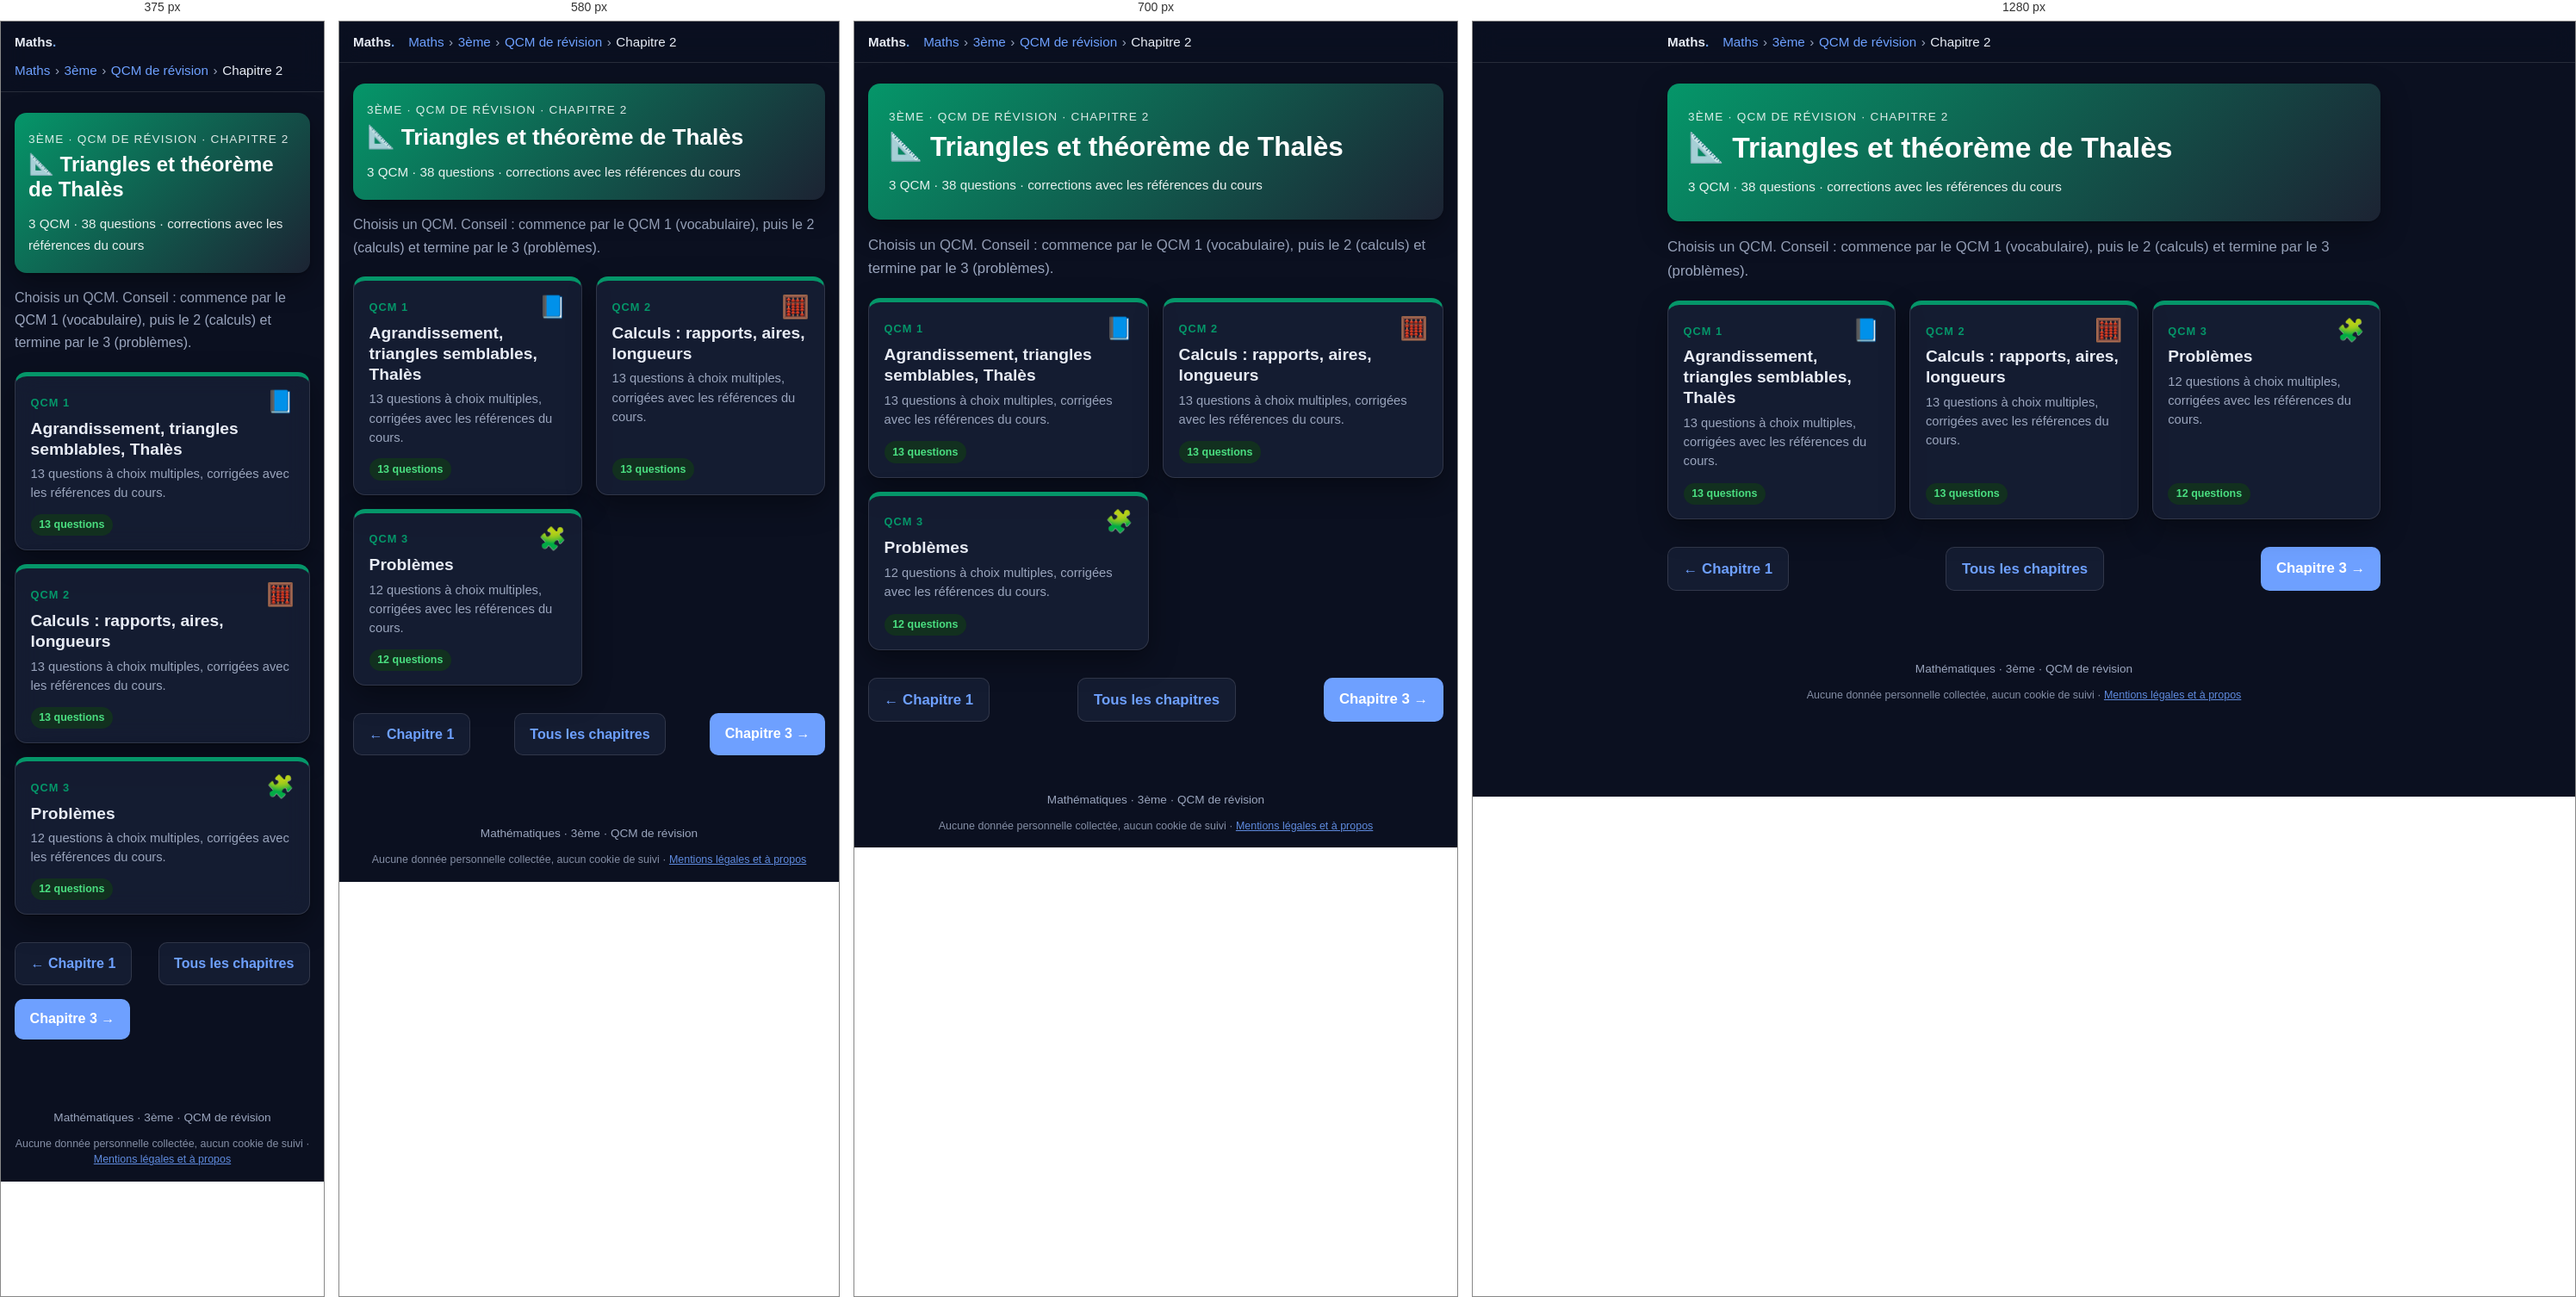
Rendered at 375 px, 580 px, 700 px and 1280 px, left to right.

<!-- file: 3eme-qcm-chapitre2.html -->
<!DOCTYPE html>
<html lang="fr">
<head>
  <meta charset="utf-8">
  <meta name="robots" content="noindex, nofollow, noarchive">
  <meta name="viewport" content="width=device-width, initial-scale=1">
  <title>QCM – Chapitre 2 : Triangles et théorème de Thalès · 3ème · Maths</title>
  <meta name="description" content="3 QCM de révision (38 questions) sur le chapitre 2 de 3ème : Triangles et théorème de Thalès.">
  <link rel="icon" href="../favicon.ico">
  <link rel="stylesheet" href="katex/katex.min.css">
  <link rel="stylesheet" href="style.css">
  <script src="../commun/acces.js"></script>
  <script src="../commun/theme.js"></script>
  <script src="../commun/impression.js"></script>
  <script src="../commun/recherche.js"></script>
  <link rel="stylesheet" href="../commun/fond.css">
  <script src="../commun/fond.js" defer></script>
  <script src="qcm.js" defer></script>
</head>
<body>

  <header class="topbar">
    <div class="topbar-inner">
      <a class="brand" href="maths.html">Maths<span>.</span></a>
      <nav class="breadcrumb" aria-label="Fil d'Ariane"><a href="maths.html">Maths</a><span class="sep">›</span><a href="3eme.html">3ème</a><span class="sep">›</span><a href="3eme-qcm.html">QCM de révision</a><span class="sep">›</span><span>Chapitre 2</span></nav>
    </div>
  </header>

  <main>
    <section class="hero" style="background:linear-gradient(135deg,#059669,#1c2333)">
      <p class="eyebrow">3ème · QCM de révision · Chapitre 2</p>
      <h1>📐 Triangles et théorème de Thalès</h1>
      <p class="meta">3 QCM · 38 questions · corrections avec les références du cours</p>
    </section>

    <p class="intro">Choisis un QCM. Conseil : commence par le QCM 1 (vocabulaire), puis le 2 (calculs) et termine par le 3 (problèmes).</p>

    <ul class="chapter-grid">
      <li>
        <a class="chapter-card" href="3eme-qcm-chapitre2-qcm1.html" style="--c:#059669">
          <span class="ch-top"><span class="ch-num">QCM 1</span><span class="ch-icon" aria-hidden="true">📘</span></span>
          <span class="ch-title">Agrandissement, triangles semblables, Thalès</span>
          <span class="ch-desc">13 questions à choix multiples, corrigées avec les références du cours.</span>
          <span class="ch-foot"><span class="status ok">13 questions</span><span class="qcm-score-chip" data-qcm-score="3e-c2-q1" hidden></span></span>
        </a>
      </li>
      <li>
        <a class="chapter-card" href="3eme-qcm-chapitre2-qcm2.html" style="--c:#059669">
          <span class="ch-top"><span class="ch-num">QCM 2</span><span class="ch-icon" aria-hidden="true">🧮</span></span>
          <span class="ch-title">Calculs : rapports, aires, longueurs</span>
          <span class="ch-desc">13 questions à choix multiples, corrigées avec les références du cours.</span>
          <span class="ch-foot"><span class="status ok">13 questions</span><span class="qcm-score-chip" data-qcm-score="3e-c2-q2" hidden></span></span>
        </a>
      </li>
      <li>
        <a class="chapter-card" href="3eme-qcm-chapitre2-qcm3.html" style="--c:#059669">
          <span class="ch-top"><span class="ch-num">QCM 3</span><span class="ch-icon" aria-hidden="true">🧩</span></span>
          <span class="ch-title">Problèmes</span>
          <span class="ch-desc">12 questions à choix multiples, corrigées avec les références du cours.</span>
          <span class="ch-foot"><span class="status ok">12 questions</span><span class="qcm-score-chip" data-qcm-score="3e-c2-q3" hidden></span></span>
        </a>
      </li>
    </ul>

    <nav class="pager" aria-label="Navigation entre chapitres">
      <a class="btn secondary" href="3eme-qcm-chapitre1.html">← Chapitre 1</a>
      <a class="btn secondary" href="3eme-qcm.html">Tous les chapitres</a>
      <a class="btn" href="3eme-qcm-chapitre3.html">Chapitre 3 →</a>
    </nav>
  </main>

  <footer>Mathématiques · 3ème · QCM de révision
    <p class="mentions-donnees">Aucune donnée personnelle collectée, aucun cookie de suivi · <a href="../mentions-legales.html">Mentions légales et à propos</a></p>
  </footer>

</body>
</html>


/* @media block from style.css */
@media (max-width: 640px) {
  body { font-size: 1rem; }
  .roles, .ip-grid { grid-template-columns: 1fr; }
  .hero { padding: 1.25rem 1rem; }
  .card { padding: 1rem; }
}

/* @media block from style.css */
@media (max-width: 640px) {
  .figure-row { grid-template-columns: 1fr; }
}

/* @media block from style.css */
@media (max-width: 760px) { .chrono { grid-template-columns: repeat(2, 1fr); } .p2p-main { grid-template-columns: 1fr; } }

/* @media block from style.css */
@media (max-width: 460px) { .chrono { grid-template-columns: 1fr; } .bar .kind { width: 5.5rem; } }

/* @media block from style.css */
@media (max-width: 640px) {
  .p2p-row { grid-template-columns: 1fr; }
}

/* @media block from style.css */
@media (max-width: 760px) { .timeline { grid-template-columns: repeat(2, 1fr); } }

/* @media block from style.css */
@media (max-width: 420px) { .timeline { grid-template-columns: 1fr; } }

/* @media block from style.css */
@media (max-width: 640px) {
  .sanctions thead { display: none; }
  .sanctions, .sanctions tbody, .sanctions tr, .sanctions th, .sanctions td { display: block; width: 100%; }
  .sanctions tr { border: 1px solid var(--border); border-radius: 12px; margin: .75rem 0; overflow: hidden; }
  .sanctions th, .sanctions td { border: 0; }
  .sanctions tbody th { background: var(--primary-soft); color: var(--primary-dark); }
  .sanctions td:nth-of-type(1)::before { content: "Interdit : "; font-weight: 700; }
  .sanctions td:nth-of-type(2)::before { content: "Sanctions : "; font-weight: 700; }
}

/* @media block from style.css */
@media (max-width: 480px) { .yt-sim li { grid-template-columns: 5rem 1fr; } .yt-sim .thumb { font-size: 1rem; } }

/* @media block from style.css */
@media (max-width: 860px) {
  .lifecycle { grid-template-columns: 1fr 1fr; }
  .lifecycle > li::after { content: none; }
}

/* @media block from style.css */
@media (max-width: 460px) { .lifecycle { grid-template-columns: 1fr; } }

/* @media block from style.css */
@media (max-width: 860px) { .compare-grid { grid-template-columns: 1fr; } }

/* @media block from style.css */
@media (max-width: 520px) { .reflex-list li { grid-template-columns: 1fr; gap: .1rem; } }

/* @media block from style.css */
@media (max-width: 640px) { .wc iframe { height: 340px; } }

/* @media block from style.css */
@media (max-width: 640px) { .loop { flex-direction: column; } .loop li.ar { transform: rotate(90deg); } }

/* @media block from style.css */
@media (max-width: 860px) { .def-grid { grid-template-columns: 1fr; } }

/* @media block from style.css */
@media (max-width: 640px) { .pyramid li { width: calc(55% + var(--w) * .45); } .pyramid .ex { grid-template-columns: 1fr; } }

/* @media block from style.css */
@media (max-width: 640px) { .rev-row { grid-template-columns: 1fr 8.5rem; } .rev-q { grid-column: 1 / -1; } }

/* @media block from style.css */
@media (max-width: 640px) { .choices { grid-template-columns: 1fr; } }